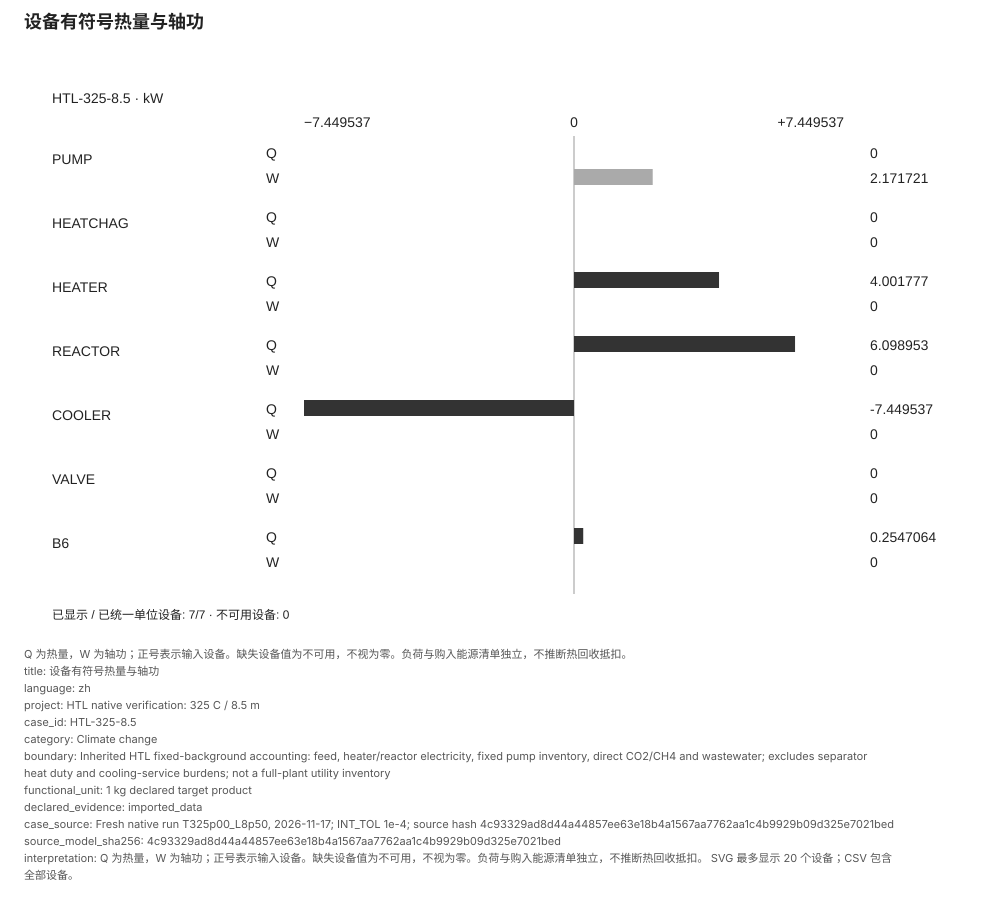

Values plotted in this chart, from the file beside it:
设备编号, Q / kW, W / kW, 质量残差 / kg/h, 能量残差 / kW, 工况, 影响类别, 单位, 记录状态, 类别覆盖, 来源, 声明证据, 声明边界, 功能单位, 项目, 声明源模型 SHA256, 语言
PUMP, 0, 2.172, 0, 2.7200002516991617e-7, HTL-325-8.5, Climate change, kW, within_numerical_tolerance, complete_declared_inventory, Fresh native run T325p00_L8p50, 2026-11-…, imported_data, Inherited HTL fixed-background accountin…, 1 kg declared target product, HTL native verification: 325 C / 8.5 m, 4c93329ad8d44a44857ee63e18b4a1567aa7762a…, zh
HEATCHAG, 0, 0, 0, 2.6204986625089077e-7, HTL-325-8.5, Climate change, kW, within_numerical_tolerance, complete_declared_inventory, Fresh native run T325p00_L8p50, 2026-11-…, imported_data, Inherited HTL fixed-background accountin…, 1 kg declared target product, HTL native verification: 325 C / 8.5 m, 4c93329ad8d44a44857ee63e18b4a1567aa7762a…, zh
HEATER, 4.002, 0, 0, 5.131156566307027e-7, HTL-325-8.5, Climate change, kW, within_numerical_tolerance, complete_declared_inventory, Fresh native run T325p00_L8p50, 2026-11-…, imported_data, Inherited HTL fixed-background accountin…, 1 kg declared target product, HTL native verification: 325 C / 8.5 m, 4c93329ad8d44a44857ee63e18b4a1567aa7762a…, zh
REACTOR, 6.099, 0, 0.000103, -1.8272799717777843e-7, HTL-325-8.5, Climate change, kW, within_numerical_tolerance, complete_declared_inventory, Fresh native run T325p00_L8p50, 2026-11-…, imported_data, Inherited HTL fixed-background accountin…, 1 kg declared target product, HTL native verification: 325 C / 8.5 m, 4c93329ad8d44a44857ee63e18b4a1567aa7762a…, zh
COOLER, -7.45, 0, 0, -1.5538292963412914e-7, HTL-325-8.5, Climate change, kW, within_numerical_tolerance, complete_declared_inventory, Fresh native run T325p00_L8p50, 2026-11-…, imported_data, Inherited HTL fixed-background accountin…, 1 kg declared target product, HTL native verification: 325 C / 8.5 m, 4c93329ad8d44a44857ee63e18b4a1567aa7762a…, zh
VALVE, 0, 0, 0, 0, HTL-325-8.5, Climate change, kW, within_numerical_tolerance, complete_declared_inventory, Fresh native run T325p00_L8p50, 2026-11-…, imported_data, Inherited HTL fixed-background accountin…, 1 kg declared target product, HTL native verification: 325 C / 8.5 m, 4c93329ad8d44a44857ee63e18b4a1567aa7762a…, zh
B6, 0.2547, 0, 9.8000001003129e-8, -8.247173717834677e-7, HTL-325-8.5, Climate change, kW, within_numerical_tolerance, complete_declared_inventory, Fresh native run T325p00_L8p50, 2026-11-…, imported_data, Inherited HTL fixed-background accountin…, 1 kg declared target product, HTL native verification: 325 C / 8.5 m, 4c93329ad8d44a44857ee63e18b4a1567aa7762a…, zh
